2-way image classification set "dataset_upma_vs_halwa" from GitHub (UtkarshMitta/ES654_Assignment_5); label vocabulary: halwa, upma.

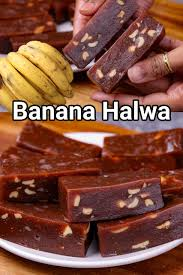
Label: halwa

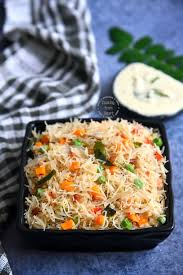
Label: upma

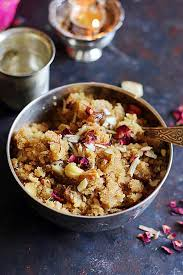
Label: halwa

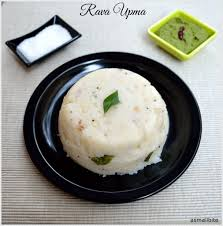
Label: upma

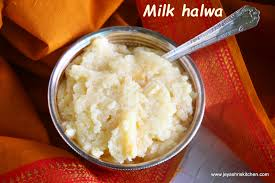
Label: halwa

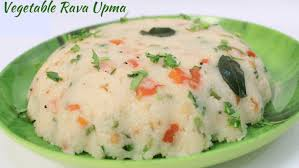
Label: upma
